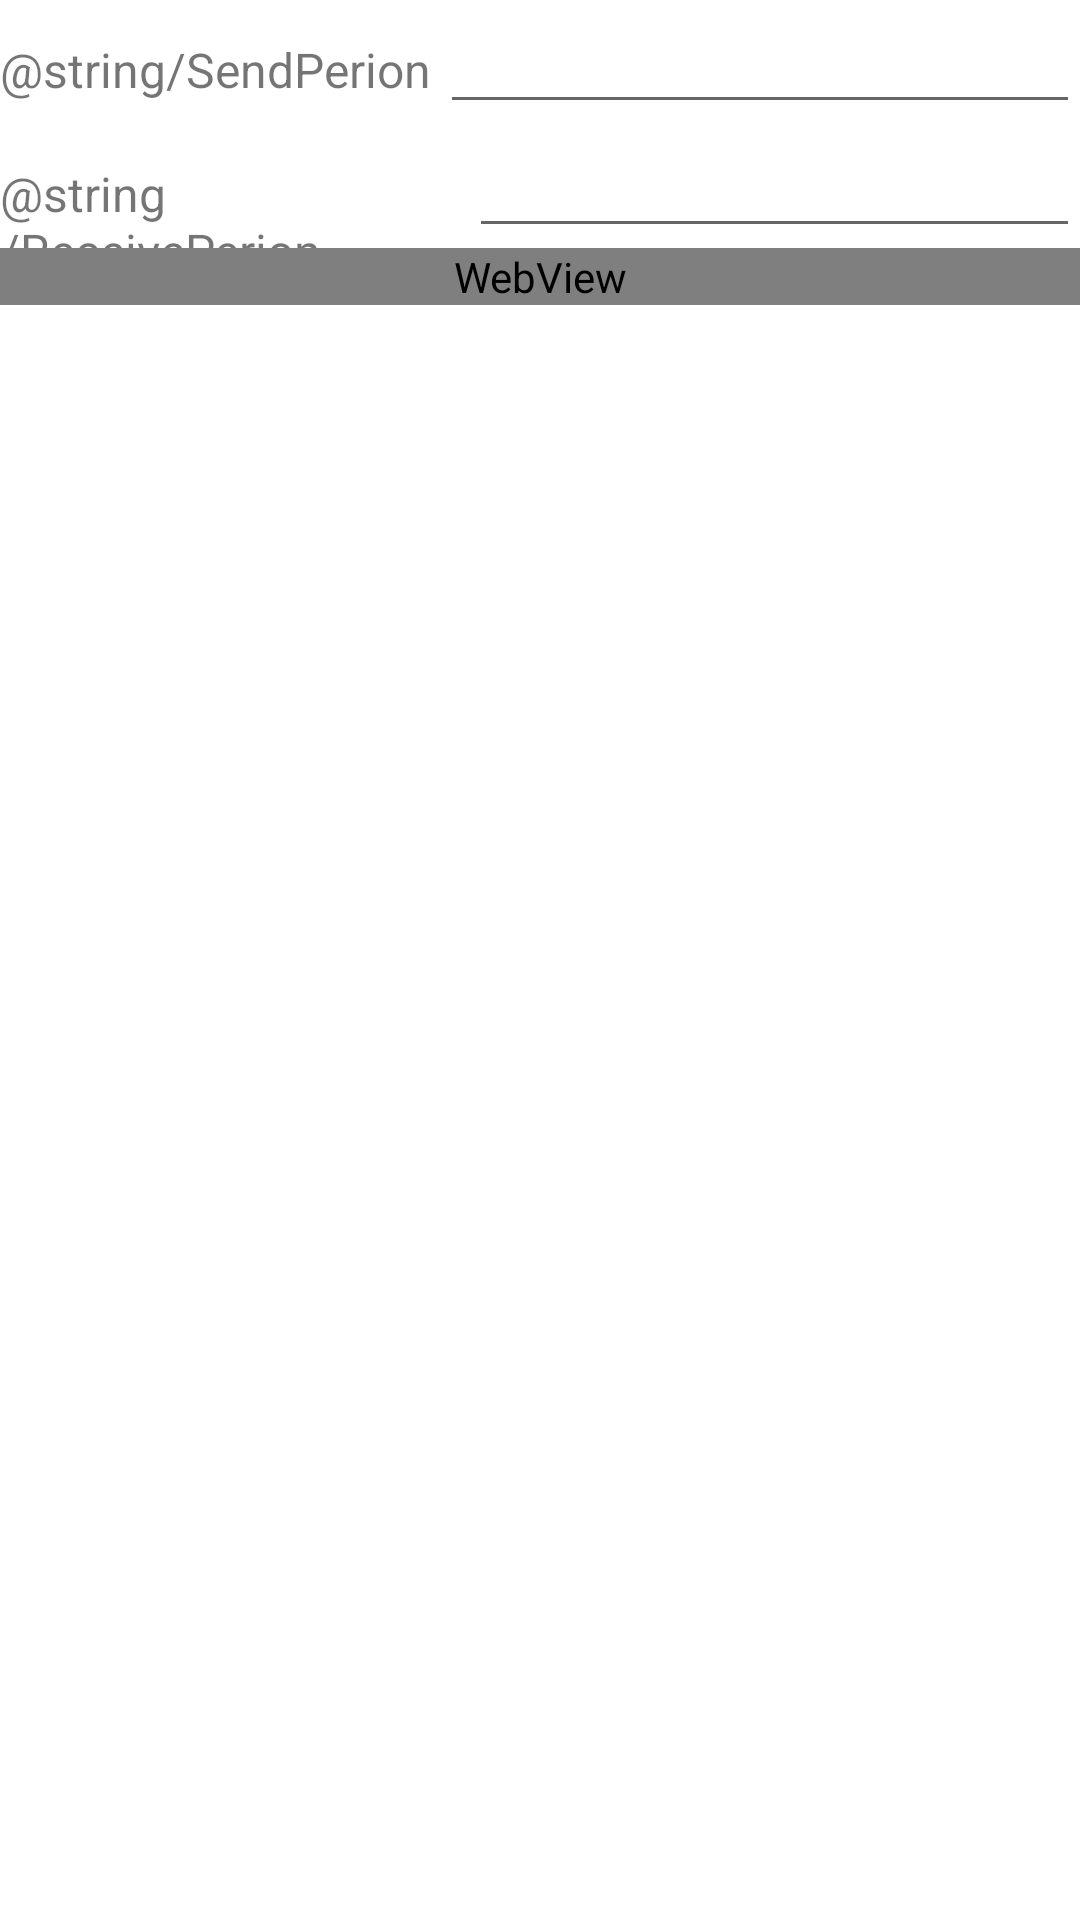

Write the Android layout XML for this screen, with the resource values it uses.
<!-- AndroidManifest.xml: application theme Theme.LampIsPower -->
<!-- res/layout/activity_realtime_image.xml -->
<?xml version="1.0" encoding="utf-8"?>
<LinearLayout xmlns:android="http://schemas.android.com/apk/res/android"
    xmlns:app="http://schemas.android.com/apk/res-auto"
    xmlns:tools="http://schemas.android.com/tools"
    android:layout_width="match_parent"
    android:layout_height="match_parent"
    android:orientation="vertical"
    tools:context=".RealtimeImage">

    <LinearLayout
        android:id="@+id/layForLiveGrid"
        android:layout_width="match_parent"
        android:layout_height="wrap_content"
        android:orientation="vertical">

    </LinearLayout>

    <LinearLayout
        android:layout_width="match_parent"
        android:layout_height="wrap_content"
        android:orientation="vertical">

        <LinearLayout
            android:layout_width="match_parent"
            android:layout_height="wrap_content"
            android:orientation="horizontal">

            <TextView
                android:id="@+id/textView13"
                android:layout_width="wrap_content"
                android:layout_height="wrap_content"
                android:layout_weight="1"
                android:text="@string/SendPerion"
                android:textSize="16sp" />

            <EditText
                android:id="@+id/etSend"
                android:layout_width="wrap_content"
                android:layout_height="wrap_content"
                android:layout_weight="1"
                android:digits="0123456789"
                android:ems="10"
                android:inputType="numberSigned"
                tools:ignore="SpeakableTextPresentCheck" />
        </LinearLayout>

        <LinearLayout
            android:layout_width="match_parent"
            android:layout_height="wrap_content"
            android:orientation="horizontal">

            <TextView
                android:id="@+id/textView14"
                android:layout_width="wrap_content"
                android:layout_height="wrap_content"
                android:layout_weight="1"
                android:text="@string/ReceivePerion"
                android:textSize="16sp" />

            <EditText
                android:id="@+id/etReceive"
                android:layout_width="wrap_content"
                android:layout_height="wrap_content"
                android:layout_weight="1"
                android:digits="0123456789"
                android:ems="10"
                android:inputType="number"
                tools:ignore="SpeakableTextPresentCheck,TouchTargetSizeCheck" />
        </LinearLayout>
    </LinearLayout>

    <WebView
        android:id="@+id/webViewLive"
        android:layout_width="match_parent"
        android:layout_height="wrap_content" />
</LinearLayout>
<!-- resources referenced by this layout -->
<resources>
  <style name="Theme.LampIsPower" parent="Theme.MaterialComponents.DayNight.DarkActionBar">
          
          <item name="colorPrimary">@color/purple_500</item>
          <item name="colorPrimaryVariant">@color/purple_700</item>
          <item name="colorOnPrimary">@color/white</item>
          
          <item name="colorSecondary">@color/teal_200</item>
          <item name="colorSecondaryVariant">@color/teal_700</item>
          <item name="colorOnSecondary">@color/black</item>
          
          <item name="android:statusBarColor" tools:targetApi="l">?attr/colorPrimaryVariant</item>
          
      </style>
  <!-- not gathered from this repository: default colours our renderer supplied (Android Studio template values) -->
  <color name="purple_500">#FF6200EE</color>
  <color name="purple_700">#FF3700B3</color>
  <color name="teal_200">#FF03DAC5</color>
  <color name="teal_700">#FF018786</color>
  <color name="black">#FF000000</color>
  <color name="white">#FFFFFFFF</color>
</resources>
